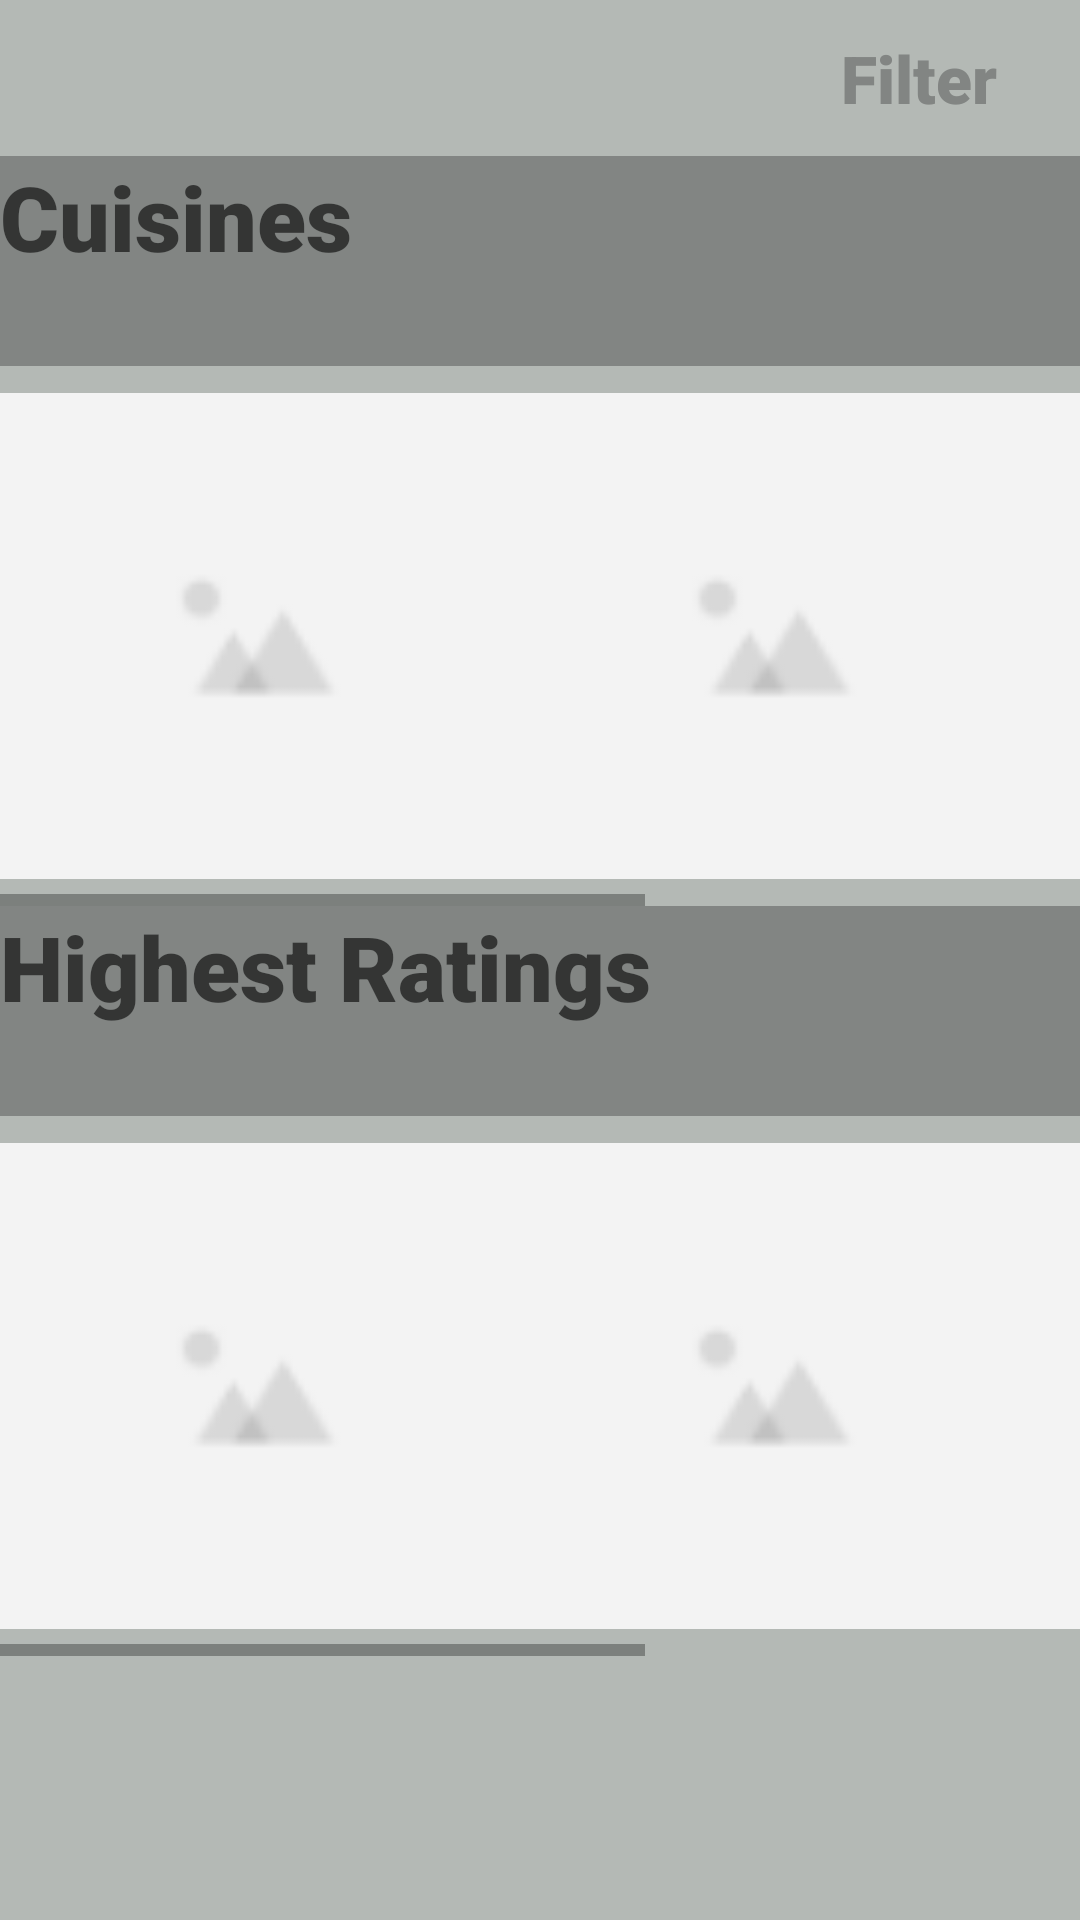

Reconstruct the res/layout file that produces this screen, plus the resources it refers to.
<!-- AndroidManifest.xml: application theme Theme.FunchV3 -->
<!-- res/layout/activity_homepage.xml -->
<?xml version="1.0" encoding="utf-8"?>
<androidx.constraintlayout.widget.ConstraintLayout xmlns:android="http://schemas.android.com/apk/res/android"
    xmlns:app="http://schemas.android.com/apk/res-auto"
    xmlns:tools="http://schemas.android.com/tools"
    android:layout_width="match_parent"
    android:layout_height="match_parent"
    tools:context=".User.homepage"
    android:background="@color/dark_gray">

    <Button
        android:id="@+id/list"
        android:layout_width="48dp"
        android:layout_height="52dp"
        android:background="@android:color/transparent"
        app:icon="@drawable/list"
        app:layout_constraintBottom_toBottomOf="parent"
        app:layout_constraintEnd_toEndOf="parent"
        app:layout_constraintHorizontal_bias="0.0"
        app:layout_constraintStart_toStartOf="parent"
        app:layout_constraintTop_toTopOf="parent"
        app:layout_constraintVertical_bias="0.002"
        tools:ignore="SpeakableTextPresentCheck" />

    <LinearLayout
        android:id="@+id/linearLayout"
        android:layout_width="430dp"
        android:layout_height="534dp"
        android:layout_marginTop="52dp"
        android:orientation="vertical"
        app:layout_constraintEnd_toEndOf="parent"
        app:layout_constraintHorizontal_bias="0.0"
        app:layout_constraintStart_toStartOf="parent"
        app:layout_constraintTop_toTopOf="parent">


        <TextView
            android:id="@+id/textView16"
            android:layout_width="match_parent"
            android:layout_height="70dp"
            android:background="@color/darkest_gray"
            android:fontFamily="sans-serif-black"
            android:text="Cuisines"
            android:textAppearance="@style/TextAppearance.AppCompat.Display4"
            android:textSize="30dp" />

        <HorizontalScrollView
            android:layout_width="wrap_content"
            android:layout_height="180dp"
            android:contentDescription="alo">

            <LinearLayout
                android:layout_width="wrap_content"
                android:layout_height="match_parent"
                android:orientation="horizontal">

                <ImageView
                    android:id="@+id/imageView22"
                    android:layout_width="172dp"
                    android:layout_height="match_parent"
                    app:srcCompat="@drawable/image" />

                <ImageView
                    android:id="@+id/imageView23"
                    android:layout_width="172dp"
                    android:layout_height="match_parent"
                    app:srcCompat="@drawable/image" />

                <ImageView
                    android:id="@+id/imageView24"
                    android:layout_width="172dp"
                    android:layout_height="match_parent"
                    app:srcCompat="@drawable/image" />

                <ImageView
                    android:id="@+id/imageView25"
                    android:layout_width="172dp"
                    android:layout_height="match_parent"
                    app:srcCompat="@drawable/image" />

                <ImageView
                    android:id="@+id/imageView26"
                    android:layout_width="172dp"
                    android:layout_height="match_parent"
                    app:srcCompat="@drawable/image" />
            </LinearLayout>
        </HorizontalScrollView>

        <TextView
            android:layout_width="match_parent"
            android:layout_height="70dp"
            android:background="@color/darkest_gray"
            android:fontFamily="sans-serif-black"
            android:text="Highest Ratings"
            android:textAppearance="@style/TextAppearance.AppCompat.Display4"
            android:textSize="30dp" />

        <HorizontalScrollView
            android:layout_width="wrap_content"
            android:layout_height="180dp"
            android:contentDescription="alo2">

            <LinearLayout
                android:layout_width="wrap_content"
                android:layout_height="match_parent"
                android:orientation="horizontal">

                <ImageView
                    android:id="@+id/imageView30"
                    android:layout_width="172dp"
                    android:layout_height="match_parent"
                    app:srcCompat="@drawable/image" />

                <ImageView
                    android:id="@+id/imageView31"
                    android:layout_width="172dp"
                    android:layout_height="match_parent"
                    app:srcCompat="@drawable/image" />

                <ImageView
                    android:id="@+id/imageView32"
                    android:layout_width="172dp"
                    android:layout_height="match_parent"
                    app:srcCompat="@drawable/image" />

                <ImageView
                    android:id="@+id/imageView33"
                    android:layout_width="172dp"
                    android:layout_height="match_parent"
                    app:srcCompat="@drawable/image" />

                <ImageView
                    android:id="@+id/imageView34"
                    android:layout_width="172dp"
                    android:layout_height="match_parent"
                    app:srcCompat="@drawable/image" />
            </LinearLayout>
        </HorizontalScrollView>


    </LinearLayout>

    <TextView
        android:id="@+id/textView17"
        android:layout_width="wrap_content"
        android:layout_height="wrap_content"
        android:fontFamily="sans-serif-black"
        android:text="Open Maps"
        app:layout_constraintBottom_toBottomOf="parent"
        app:layout_constraintEnd_toEndOf="parent"
        app:layout_constraintHorizontal_bias="0.498"
        app:layout_constraintStart_toStartOf="parent"
        app:layout_constraintTop_toBottomOf="@+id/mapicon"
        app:layout_constraintVertical_bias="0.28" />

    <Button
        android:id="@+id/mapicon"
        android:layout_width="78dp"
        android:layout_height="62dp"
        android:background="@android:color/transparent"
        android:contentDescription="rand"
        app:icon="@drawable/mapicon"
        app:layout_constraintBottom_toBottomOf="parent"
        app:layout_constraintEnd_toEndOf="parent"
        app:layout_constraintHorizontal_bias="0.498"
        app:layout_constraintStart_toStartOf="parent"
        app:layout_constraintTop_toBottomOf="@+id/linearLayout"
        app:layout_constraintVertical_bias="0.168" />

    <Button
        android:id="@+id/filter"
        android:layout_width="107dp"
        android:layout_height="52dp"
        android:background="@android:color/transparent"
        android:contentDescription="rand"
        android:fontFamily="sans-serif-black"
        android:text="Filter"
        android:textAppearance="@style/TextAppearance.AppCompat.Large"
        android:textColor="@color/darkest_gray"
        app:layout_constraintBottom_toTopOf="@+id/linearLayout"
        app:layout_constraintEnd_toEndOf="parent"
        app:layout_constraintHorizontal_bias="1.0"
        app:layout_constraintStart_toStartOf="parent"
        app:layout_constraintTop_toTopOf="parent"
        app:layout_constraintVertical_bias="1.0" />


</androidx.constraintlayout.widget.ConstraintLayout>
<!-- resources referenced by this layout -->
<resources>
  <color name="dark_gray">#B4B9B5</color>
  <color name="darkest_gray">#828583</color>
  <!-- drawable image: png bitmap (drawable, 879 bytes) -->
  <!-- drawable list: png bitmap (drawable, 217 bytes) -->
  <!-- drawable mapicon (drawable) -->
  <vector android:height="54dp" android:tint="#1C7A3C"
      android:viewportHeight="24" android:viewportWidth="24"
      android:width="54dp" xmlns:android="http://schemas.android.com/apk/res/android">
      <path android:fillColor="@android:color/white" android:pathData="M20.5,3l-0.16,0.03L15,5.1 9,3 3.36,4.9c-0.21,0.07 -0.36,0.25 -0.36,0.48V20.5c0,0.28 0.22,0.5 0.5,0.5l0.16,-0.03L9,18.9l6,2.1 5.64,-1.9c0.21,-0.07 0.36,-0.25 0.36,-0.48V3.5c0,-0.28 -0.22,-0.5 -0.5,-0.5zM15,19l-6,-2.11V5l6,2.11V19z"/>
  </vector>
  <style name="Theme.FunchV3" parent="Theme.MaterialComponents.DayNight.NoActionBar">
          
          <item name="colorPrimary">@color/purple_500</item>
          <item name="colorPrimaryVariant">@color/purple_700</item>
          <item name="colorOnPrimary">@color/white</item>
          
          <item name="colorSecondary">@color/teal_200</item>
          <item name="colorSecondaryVariant">@color/teal_700</item>
          <item name="colorOnSecondary">@color/black</item>
          
          <item name="android:statusBarColor" tools:targetApi="l">?attr/colorPrimaryVariant</item>
          
      </style>
  <color name="purple_500">#FF6200EE</color>
  <color name="purple_700">#FF3700B3</color>
  <color name="white">#FFFFFFFF</color>
  <color name="teal_200">#FF03DAC5</color>
  <color name="teal_700">#FF018786</color>
  <color name="black">#FF000000</color>
</resources>
